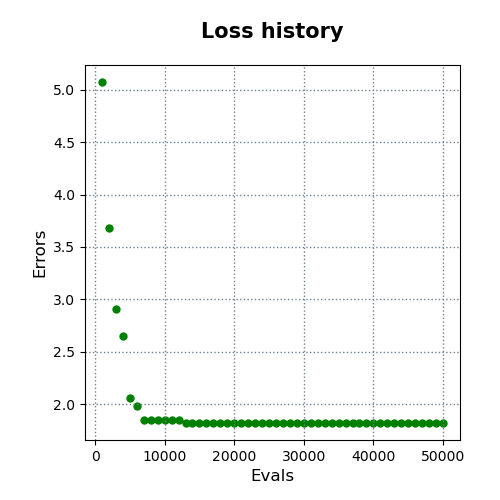

Values plotted in this chart, from the file beside it:
evals, errors
1000, 5.075
2000, 3.678
3000, 2.909
4000, 2.652
5000, 2.061
6000, 1.979
7000, 1.849
8000, 1.849
9000, 1.849
10000, 1.849
11000, 1.849
12000, 1.845
13000, 1.819
14000, 1.819
15000, 1.819
16000, 1.819
17000, 1.819
18000, 1.819
19000, 1.819
20000, 1.819
21000, 1.819
22000, 1.819
23000, 1.819
24000, 1.819
25000, 1.819
26000, 1.819
27000, 1.819
28000, 1.819
29000, 1.819
30000, 1.819
31000, 1.819
32000, 1.819
33000, 1.819
34000, 1.819
35000, 1.819
36000, 1.819
37000, 1.819
38000, 1.819
39000, 1.819
40000, 1.819
41000, 1.819
42000, 1.819
43000, 1.819
44000, 1.819
45000, 1.819
46000, 1.819
47000, 1.819
48000, 1.819
49000, 1.819
50000, 1.819
